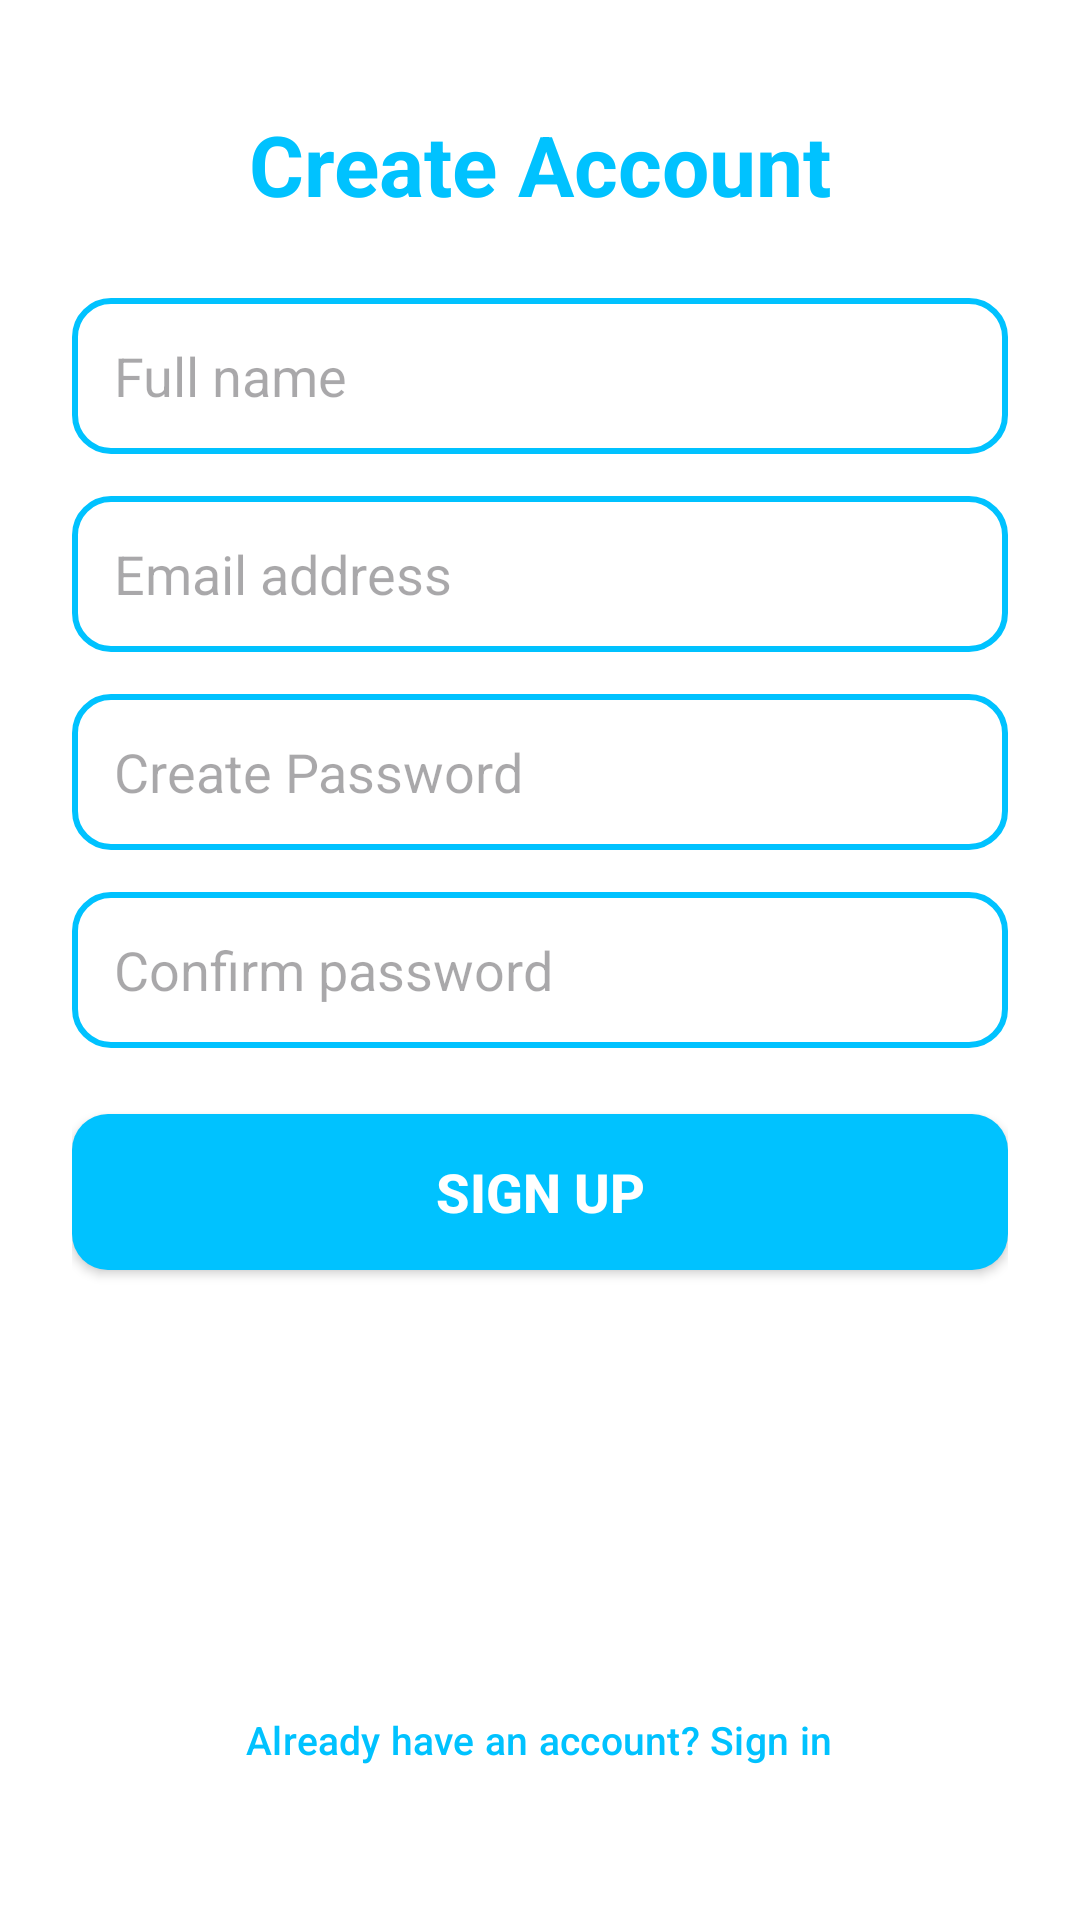

Layout XML and referenced resources for this Android screen:
<!-- AndroidManifest.xml: application theme Theme.Zenchat -->
<!-- res/layout/fragment_sign_up.xml -->
<?xml version="1.0" encoding="utf-8"?>
<ScrollView
    xmlns:android="http://schemas.android.com/apk/res/android"
    android:layout_width="match_parent"
    android:layout_height="match_parent"
    android:fillViewport="true">

<LinearLayout
    android:id="@+id/signUpLayout"
    android:layout_width="match_parent"
    android:layout_height="wrap_content"
    android:paddingHorizontal="24dp"
    android:paddingVertical="28dp"
    android:orientation="vertical"
    android:gravity="top|center_horizontal"
    android:background="@color/white">
    <TextView
        android:id="@+id/create"
        android:layout_width="match_parent"
        android:layout_height="wrap_content"
        android:layout_marginTop="8dp"
        android:text="Create Account"
        android:gravity="center"
        android:textSize="28sp"
        android:textColor="@color/blue"
        android:textStyle="bold" />
    <EditText
        android:id="@+id/name"
        android:layout_width="match_parent"
        android:layout_height="52dp"
        android:layout_marginTop="26dp"
        android:background="@drawable/rounded"
        android:hint="Full name"
        android:paddingHorizontal="14dp"
        android:maxLines="1" />
    <EditText
        android:id="@+id/email"
        android:layout_width="match_parent"
        android:layout_height="52dp"
        android:layout_marginTop="14dp"
        android:background="@drawable/rounded"
        android:hint="Email address"
        android:inputType="textEmailAddress"
        android:paddingHorizontal="14dp"
        android:maxLines="1" />
    <EditText
        android:id="@+id/password"
        android:layout_width="match_parent"
        android:layout_height="52dp"
        android:layout_marginTop="14dp"
        android:background="@drawable/rounded"
        android:hint="Create Password"
        android:inputType="textPassword"
        android:paddingHorizontal="14dp"
        android:maxLines="1" />
    <EditText
        android:id="@+id/confirm_password"
        android:layout_width="match_parent"
        android:layout_height="52dp"
        android:layout_marginTop="14dp"
        android:background="@drawable/rounded"
        android:hint="Confirm password"
        android:inputType="textPassword"
        android:paddingHorizontal="14dp"
        android:maxLines="1" />
    <androidx.appcompat.widget.AppCompatButton
        android:id="@+id/register"
        android:layout_width="match_parent"
        android:layout_height="wrap_content"
        android:layout_marginTop="22dp"
        android:minHeight="52dp"
        android:text="Sign Up"
        android:textColor="@color/white"
        android:gravity="center"
        android:background="@drawable/round_button"
        android:textSize="18sp"
        android:textStyle="bold" />
    <ProgressBar
        android:id="@+id/progressBar"
        android:layout_width="wrap_content"
        android:layout_height="wrap_content"
        android:layout_marginTop="26dp"
        android:indeterminateTint="@color/blue"
        android:visibility="gone" />
    <View
        android:layout_width="match_parent"
        android:layout_height="0dp"
        android:layout_weight="1" />


    <Button
        android:id="@+id/backToSignIn"
        android:layout_width="wrap_content"
        android:layout_height="wrap_content"
        android:layout_marginTop="20dp"
        android:layout_marginBottom="8dp"
        android:text="Already have an account? Sign in"
        android:textColor="@color/blue"
        android:background="@android:color/transparent"
        android:textAllCaps="false"
        android:textSize="13sp" />

</LinearLayout>
</ScrollView>
<!-- resources referenced by this layout -->
<resources>
  <color name="blue">#00C2FF</color>
  <color name="white">#FFFFFFFF</color>
  <!-- drawable round_button (drawable) -->
  <layer-list xmlns:android="http://schemas.android.com/apk/res/android">
      <item>
          <shape android:shape="rectangle">
              <corners android:radius="12dp" />
              <solid android:color="@color/blue" />
          </shape>
      </item>
  </layer-list>
  <!-- drawable rounded (drawable) -->
  <layer-list xmlns:android="http://schemas.android.com/apk/res/android">
      <item>
          <shape android:shape="rectangle">
              <corners android:radius="12dp" />
              <solid android:color="@color/white" />
          </shape>
      </item>
      <item>
          <shape android:shape="rectangle">
              <corners android:radius="12dp" />
              <stroke
                  android:width="2dp"
              android:color="@color/blue"
              />
          </shape>
      </item>
  
  </layer-list>
  <style name="Theme.Zenchat" parent="Base.Theme.Zenchat" />
  <style name="Base.Theme.Zenchat" parent="Theme.Material3.DayNight.NoActionBar">
          <item name="android:windowBackground">@color/background</item>
          <item name="colorPrimary">@color/blue</item>
          <item name="colorSecondary">@color/blue</item>
          <item name="colorSurface">@color/surface</item>
          <item name="colorOnSurface">@color/on_surface</item>
          <item name="android:statusBarColor">@android:color/transparent</item>
          <item name="android:windowLightStatusBar">true</item>
          <item name="android:autofilledHighlight">@android:color/transparent</item>
      </style>
  <color name="background">#F5F5F5</color>
  <color name="surface">#FFFFFF</color>
  <color name="on_surface">#1C1C1C</color>
</resources>
